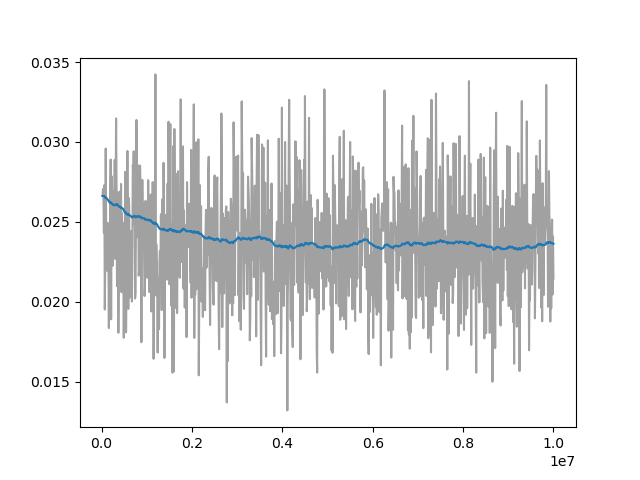

Values plotted in this chart, from the file beside it:
Wall time, Step, Value
1715335320, 20000, 0.02662
1715335355, 30000, 0.02705
1715335390, 40000, 0.02657
1715335425, 50000, 0.02432
1715335460, 60000, 0.0273
1715335493, 70000, 0.01951
1715335527, 80000, 0.02254
1715335561, 90000, 0.02959
1715335595, 100000, 0.0248
1715335629, 110000, 0.02348
1715335662, 120000, 0.02194
1715335697, 130000, 0.02224
1715335730, 140000, 0.02493
1715335762, 150000, 0.02313
1715335795, 160000, 0.01835
1715335828, 170000, 0.02446
1715335861, 180000, 0.0216
1715335896, 190000, 0.02636
1715335929, 200000, 0.0289
1715335962, 210000, 0.0189
1715335994, 220000, 0.02786
1715336026, 230000, 0.02224
1715336061, 240000, 0.0233
1715336093, 250000, 0.02227
1715336127, 260000, 0.02694
1715336161, 270000, 0.02346
1715336193, 280000, 0.02518
1715336227, 290000, 0.02888
1715336260, 300000, 0.02268
1715336292, 310000, 0.0273
1715336325, 320000, 0.03148
1715336358, 330000, 0.0273
1715336393, 340000, 0.02097
1715336427, 350000, 0.02685
1715336461, 360000, 0.02584
1715336495, 370000, 0.01806
1715336529, 380000, 0.02208
1715336594, 400000, 0.0269
1715336629, 410000, 0.02202
1715336661, 420000, 0.02415
1715336696, 430000, 0.02737
1715336729, 440000, 0.0206
1715336762, 450000, 0.02555
1715336796, 460000, 0.02354
1715336830, 470000, 0.02494
1715336865, 480000, 0.02226
1715336898, 490000, 0.01774
1715336932, 500000, 0.02188
1715336965, 510000, 0.01821
1715336998, 520000, 0.02813
1715337032, 530000, 0.02372
1715337066, 540000, 0.01809
1715337099, 550000, 0.02045
1715337133, 560000, 0.02363
1715337166, 570000, 0.02944
1715337201, 580000, 0.02501
1715337236, 590000, 0.01955
1715337272, 600000, 0.0265
1715337306, 610000, 0.02606
1715337342, 620000, 0.02027
... 914 more rows
